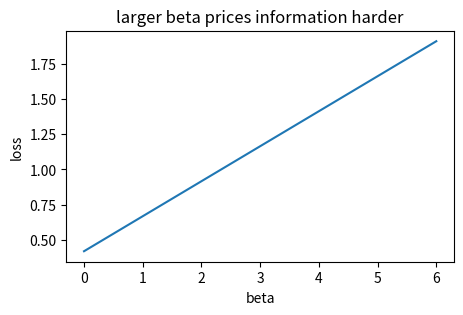
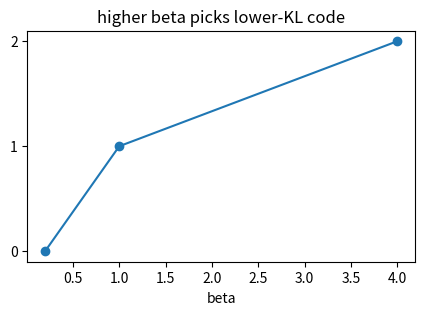
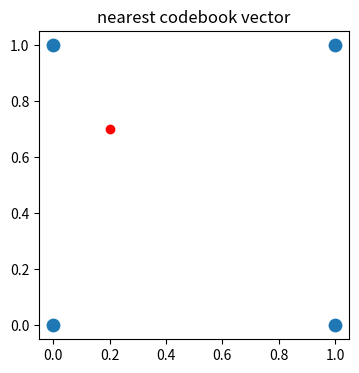
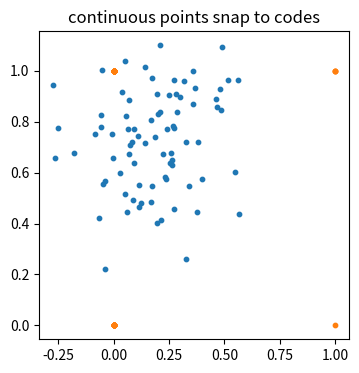
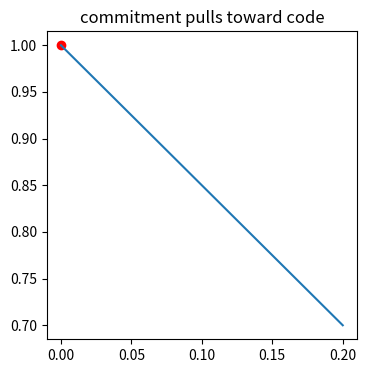

Recreate these plots in Python, in order.
import numpy as np, matplotlib.pyplot as plt, math, itertools
np.random.seed(0)
def normal_pdf(x,mu,sigma):
    return np.exp(-0.5*((x-mu)/sigma)**2)/(sigma*np.sqrt(2*np.pi))
def softmax(a):
    a=np.asarray(a,dtype=float); e=np.exp(a-a.max()); return e/e.sum()
def mse(a,b): return float(np.mean((np.asarray(a)-np.asarray(b))**2))
print('setup ok')

# 1) beta turns the KL knob in beta-VAE
betas=np.linspace(0,6,80); recon=0.42; kl=0.2482926519; loss=recon+betas*kl
plt.figure(figsize=(5,3)); plt.plot(betas,loss); plt.xlabel('beta'); plt.ylabel('loss'); plt.title('larger beta prices information harder')
assert abs(loss[0]-0.42)<1e-9 and loss[-1]>loss[0]

# 2) the best latent code changes as beta changes
recon=np.array([0.30,0.42,0.70]); kl=np.array([0.80,0.2482926519,0.02]); beta_vals=[0.2,1,4]; best=[int(np.argmin(recon+b*kl)) for b in beta_vals]
plt.figure(figsize=(5,3)); plt.plot(beta_vals,best,'o-'); plt.yticks([0,1,2]); plt.xlabel('beta'); plt.title('higher beta picks lower-KL code')
assert best[0]<best[-1]

# 3) VQ-VAE nearest codebook lookup
z=np.array([0.2,0.7]); code=np.array([[0.,0.],[0.,1.],[1.,0.],[1.,1.]]); d=np.linalg.norm(code-z,axis=1)
plt.figure(figsize=(4,4)); plt.scatter(code[:,0],code[:,1],s=80); plt.scatter([z[0]],[z[1]],c='r'); plt.title('nearest codebook vector')
assert int(np.argmin(d))==1

# 4) too few codebook entries quantize coarsely
pts=np.random.default_rng(0).normal(size=(80,2))*0.2+np.array([0.2,0.7]); q=code[np.argmin(((pts[:,None,:]-code[None,:,:])**2).sum(-1),axis=1)]
plt.figure(figsize=(4,4)); plt.scatter(pts[:,0],pts[:,1],s=10); plt.scatter(q[:,0],q[:,1],s=10); plt.title('continuous points snap to codes')
assert len(np.unique(q,axis=0))>=1

# 5) commitment loss pulls encoder outputs toward chosen code
chosen=np.array([0.,1.]); alphas=np.linspace(0,1,20); path=(1-alphas[:,None])*z+alphas[:,None]*chosen; loss=np.sum((path-chosen)**2,axis=1)
plt.figure(figsize=(4,4)); plt.plot(path[:,0],path[:,1]); plt.scatter([chosen[0]],[chosen[1]],c='r'); plt.title('commitment pulls toward code')
assert loss[-1]<loss[0]
